2-way image classification set "mock_virvs" from GitHub (ayakimovich/GenAI4BIA); label vocabulary: brightfield, fluorescence.

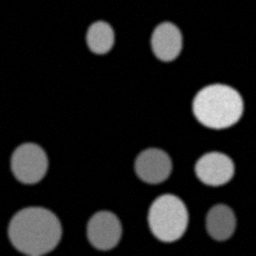
Label: fluorescence

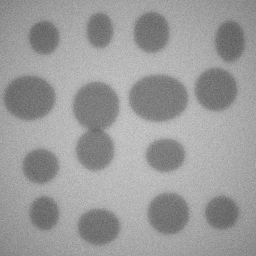
Label: brightfield

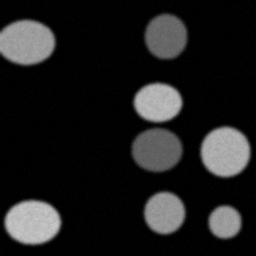
Label: fluorescence

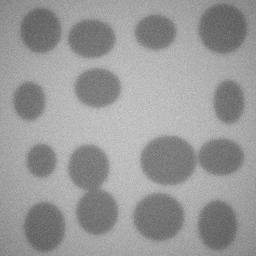
Label: brightfield
